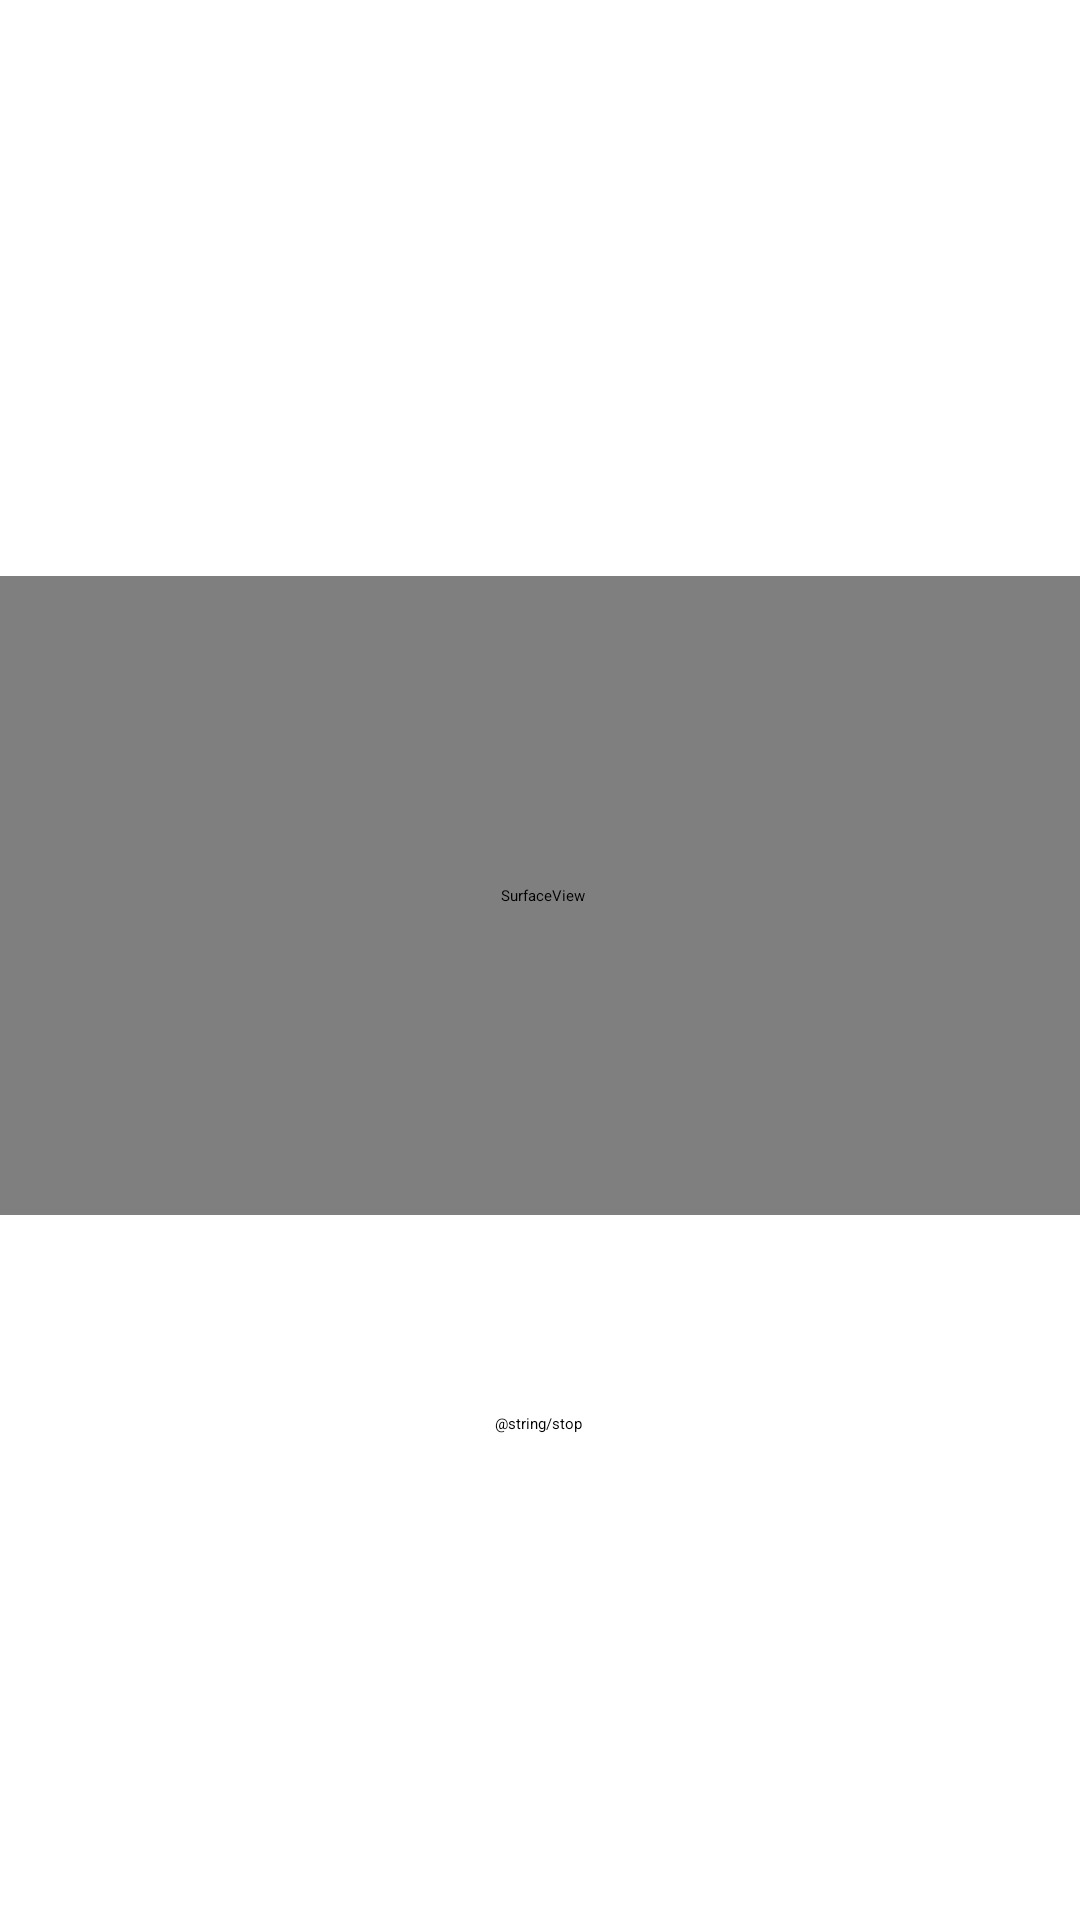

Layout XML and referenced resources for this Android screen:
<!-- AndroidManifest.xml: application theme Theme.StreamingClient -->
<!-- res/layout/fragment_second.xml -->
<?xml version="1.0" encoding="utf-8"?>
<androidx.constraintlayout.widget.ConstraintLayout xmlns:android="http://schemas.android.com/apk/res/android"
    xmlns:app="http://schemas.android.com/apk/res-auto"
    xmlns:tools="http://schemas.android.com/tools"
    android:layout_width="match_parent"
    android:layout_height="match_parent"
    tools:context=".SecondFragment">

    <Button
        android:id="@+id/stop_button"
        android:layout_width="wrap_content"
        android:layout_height="wrap_content"
        android:text="@string/stop"
        app:layout_constraintBottom_toBottomOf="parent"
        app:layout_constraintEnd_toEndOf="parent"
        app:layout_constraintHorizontal_bias="0.498"
        app:layout_constraintStart_toStartOf="parent"
        app:layout_constraintTop_toBottomOf="@+id/surfaceView"
        app:layout_constraintVertical_bias="0.29" />

    <SurfaceView
        android:id="@+id/surfaceView"
        android:layout_width="386dp"
        android:layout_height="213dp"
        android:layout_marginTop="192dp"
        app:layout_constraintEnd_toEndOf="parent"
        app:layout_constraintHorizontal_bias="0.48"
        app:layout_constraintStart_toStartOf="parent"
        app:layout_constraintTop_toTopOf="parent" />

</androidx.constraintlayout.widget.ConstraintLayout>
<!-- resources referenced by this layout -->
<resources>
  <style name="Theme.StreamingClient" parent="Theme.MaterialComponents.DayNight.DarkActionBar">
          
          <item name="colorPrimary">@color/purple_200</item>
          <item name="colorPrimaryVariant">@color/purple_700</item>
          <item name="colorOnPrimary">@color/black</item>
          
          <item name="colorSecondary">@color/teal_200</item>
          <item name="colorSecondaryVariant">@color/teal_200</item>
          <item name="colorOnSecondary">@color/black</item>
          
          <item name="android:statusBarColor" tools:targetApi="l">?attr/colorPrimaryVariant</item>
          
      </style>
  <!-- not gathered from this repository: default colours our renderer supplied (Android Studio template values) -->
  <color name="purple_200">#FFBB86FC</color>
  <color name="purple_700">#FF3700B3</color>
  <color name="teal_200">#FF03DAC5</color>
  <color name="black">#FF000000</color>
</resources>
